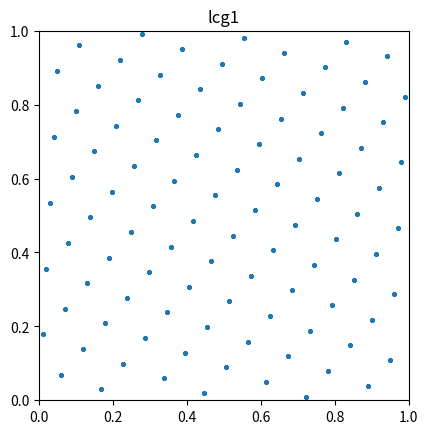
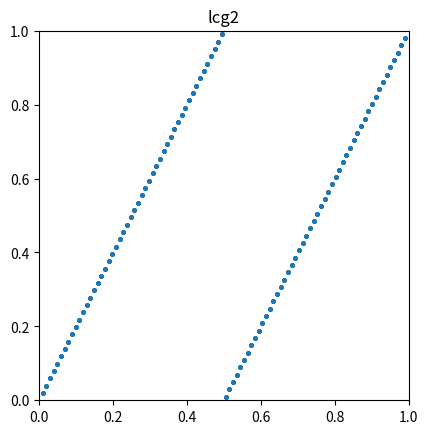
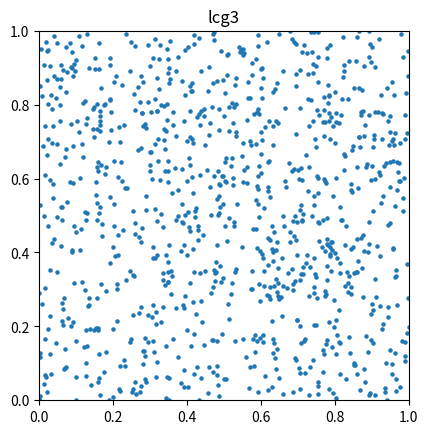
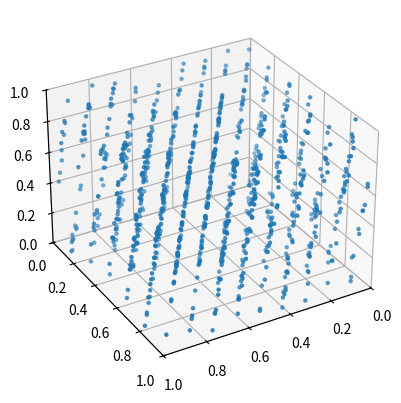

These figures' Python source, in order:
import matplotlib.pyplot as plt
import numpy as np


def lcg(seed, a, m):
    while True:
        seed = (a * seed) % m
        xn = seed / m
        yield xn


def plot_pairs(rand_nums, title):
    pairs = [(rand_nums[i], rand_nums[i + 1]) for i in range(len(rand_nums) - 1)]

    fig, ax = plt.subplots()
    ax.set_aspect('equal')
    ax.scatter(*zip(*pairs), s=5)
    ax.set(xlim=(0, 1),
           ylim=(0, 1))
    plt.title(title)
    # strt = "img/Ex" + str(np.random.uniform()) + ".png"
    # plt.savefig(strt, bbox_inches='tight')
    plt.show()


def plot_triples(rand_nums):
    triples = [(rand_nums[i], rand_nums[i + 1], rand_nums[i + 2]) for i in range(len(rand_nums) - 2)]

    fig = plt.figure()
    ax = fig.add_subplot(111, projection='3d')
    ax.scatter(*zip(*triples), s=5)
    ax.set(xlim=(0, 1),
           ylim=(0, 1),
           zlim=(0, 1))
    ax.view_init(elev=30, azim=60)
    # plt.savefig("img/Ex5b.png", bbox_inches='tight')
    plt.show()


# ------ Exercise 4 ------
generator = lcg(1, 18, 101)
lcg_1 = [next(generator) for _ in range(1000)]
lcg1 = np.array(lcg_1)
print(lcg1)
plot_pairs(lcg1, "lcg1")

generator = lcg(1, 2, 101)
lcg2 = [next(generator) for _ in range(1000)]
plot_pairs(lcg2, "lcg2")
l2 = np.array(lcg2)
print(l2)
for x in range(1, len(lcg2)):
    if lcg2[0] == lcg2[x]:
        print(x)
        break

for x in range(1, len(lcg1)):
    if lcg1[0] == lcg1[x]:
        print(x)
        break

# ------ Exercise 5 ------
generator = lcg(1, 65539, 2 ** 31)
lcg3 = [next(generator) for _ in range(1000)]
plot_pairs(lcg3, "lcg3")
plot_triples(lcg3)
plt.show()
